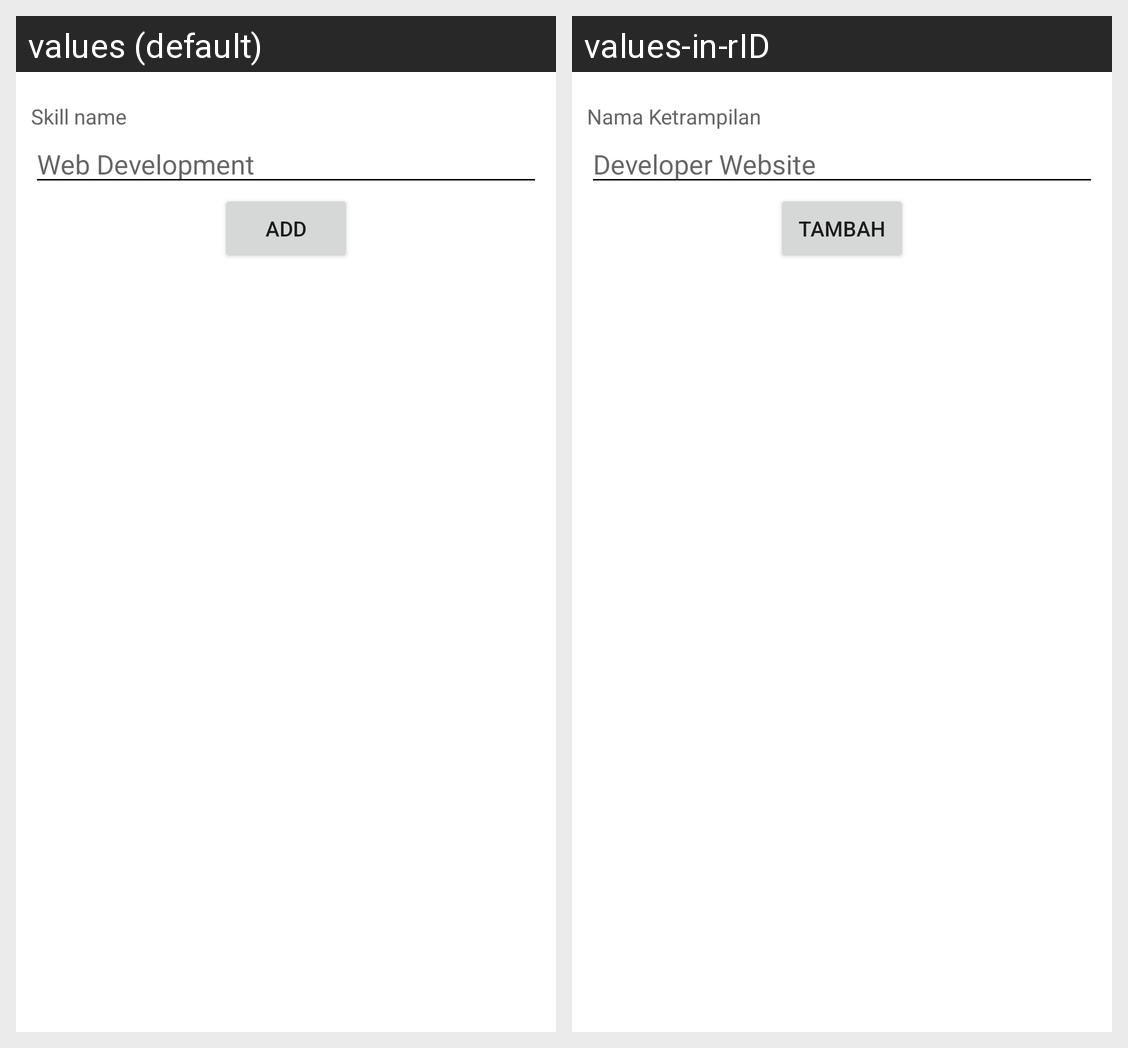

Strings drawn on this Android screen and how each of the app's shown locales translates them:
Android screen res/layout/activity_skill_input.xml rendered under 2 locales, left to right: values (default), values-in-rID. Device: Nexus 5 (rendered at 1080×1920; each locale shown at half size, 540×960, under a caption strip naming it); theme Theme.Konnect.
Strings drawn on this screen, with the default value and each locale's value (text and hints the layout hard-codes, and strings that could not be matched under every locale, appear in the picture but are not listed):

skill_name
  values: Skill name
  values-in-rID: Nama Ketrampilan

web_development
  values: Web Development
  values-in-rID: Developer Website

add
  values: Add
  values-in-rID: Tambah
